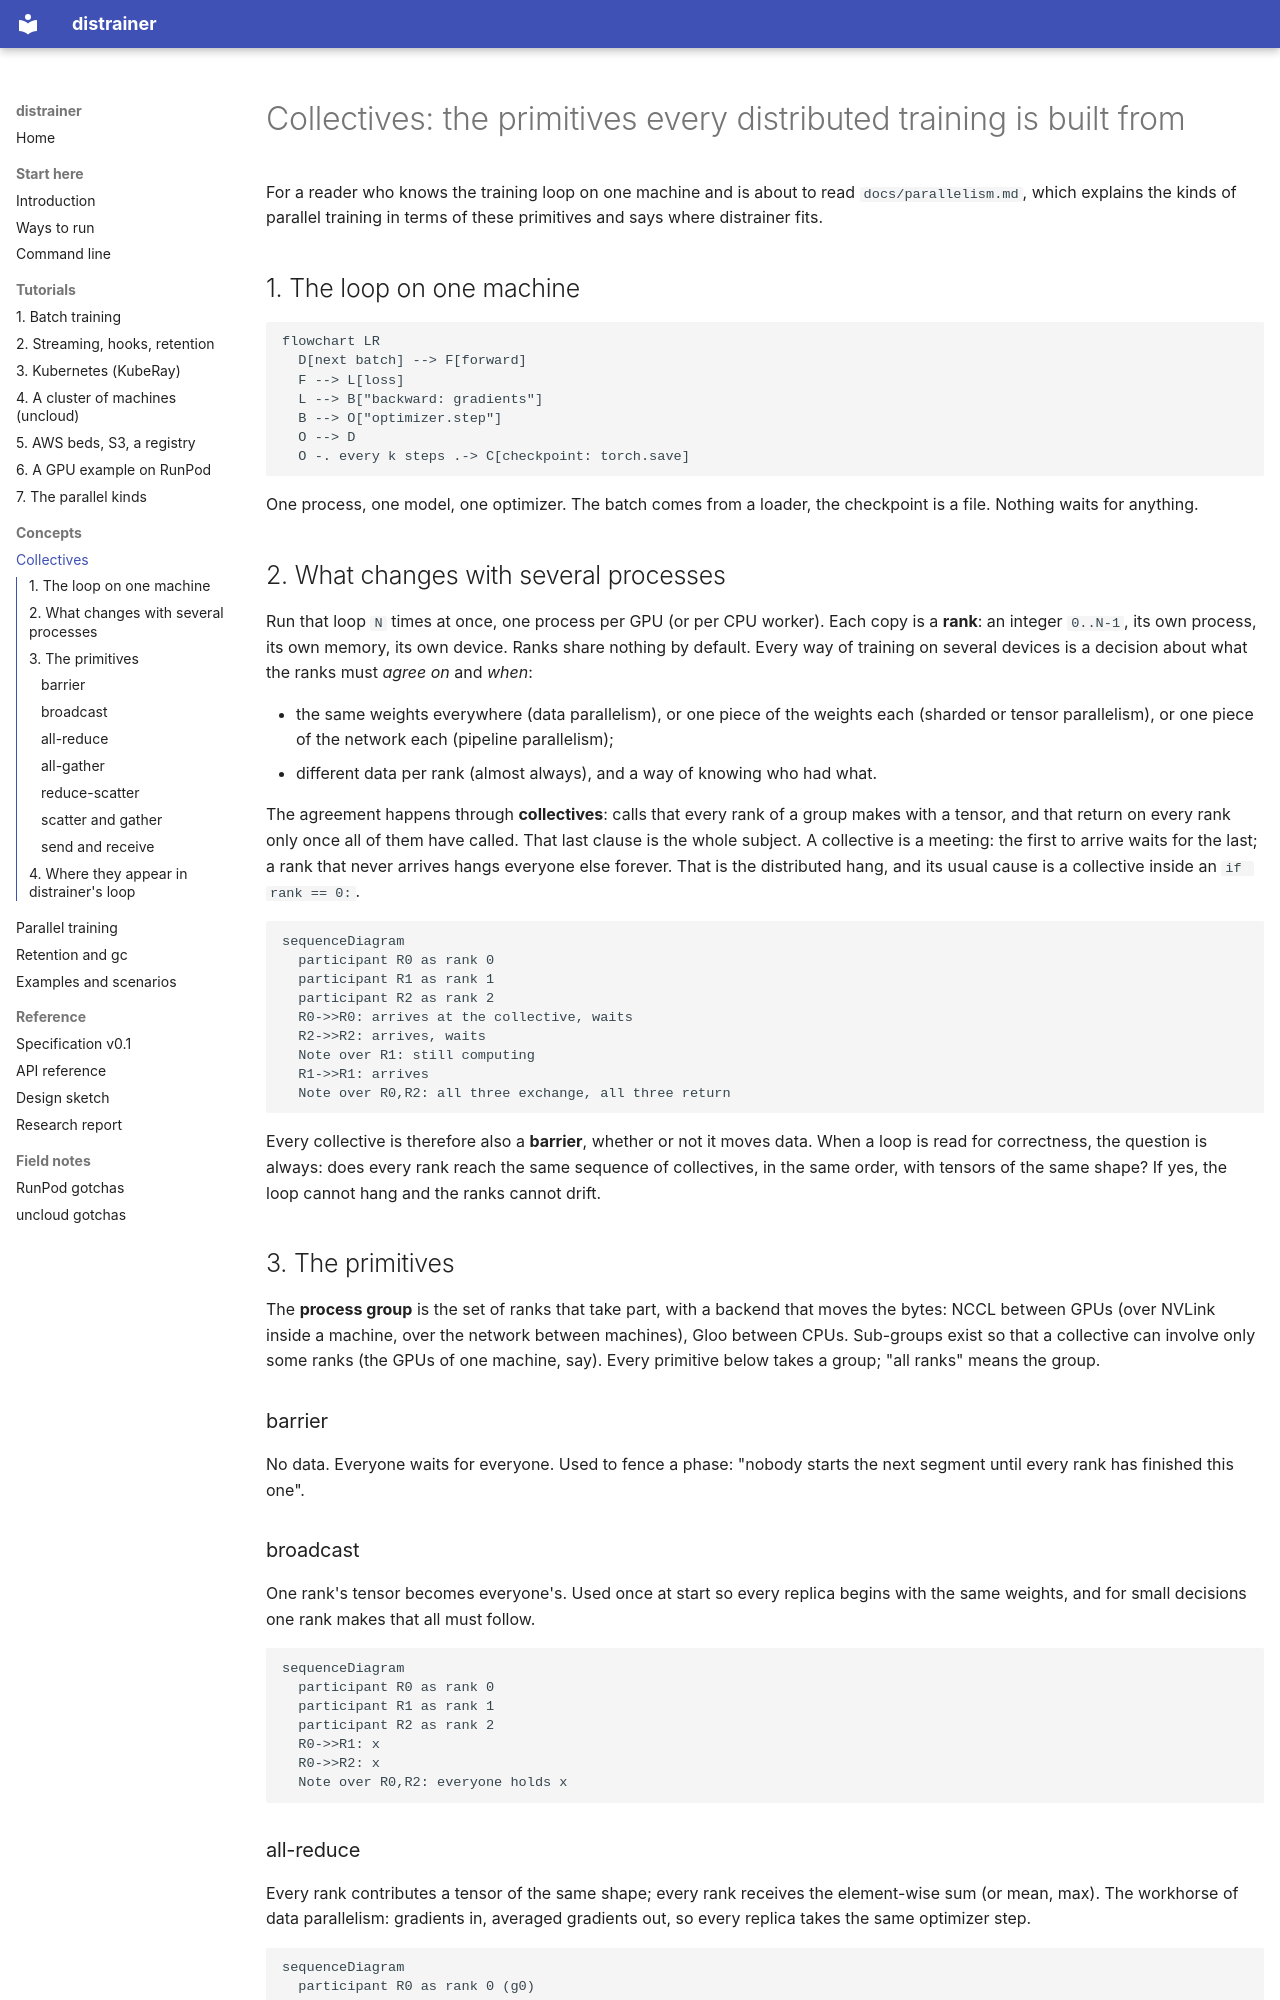

repository: rahuldave/distrainer · page: collectives/index.html · generator: mkdocs

# Collectives: the primitives every distributed training is built from

For a reader who knows the training loop on one machine and is about to read
`docs/parallelism.md`, which explains the kinds of parallel training in terms of these
primitives and says where distrainer fits.

## 1. The loop on one machine

```mermaid
flowchart LR
  D[next batch] --> F[forward]
  F --> L[loss]
  L --> B["backward: gradients"]
  B --> O["optimizer.step"]
  O --> D
  O -. every k steps .-> C[checkpoint: torch.save]
```

One process, one model, one optimizer. The batch comes from a loader, the checkpoint is a
file. Nothing waits for anything.

## 2. What changes with several processes

Run that loop `N` times at once, one process per GPU (or per CPU worker). Each copy is a
**rank**: an integer `0..N-1`, its own process, its own memory, its own device. Ranks share
nothing by default. Every way of training on several devices is a decision about what the
ranks must *agree on* and *when*:

- the same weights everywhere (data parallelism), or one piece of the weights each (sharded
  or tensor parallelism), or one piece of the network each (pipeline parallelism);
- different data per rank (almost always), and a way of knowing who had what.

The agreement happens through **collectives**: calls that every rank of a group makes with a
tensor, and that return on every rank only once all of them have called. That last clause is
the whole subject. A collective is a meeting: the first to arrive waits for the last; a rank
that never arrives hangs everyone else forever. That is the distributed hang, and its usual
cause is a collective inside an `if rank == 0:`.

```mermaid
sequenceDiagram
  participant R0 as rank 0
  participant R1 as rank 1
  participant R2 as rank 2
  R0->>R0: arrives at the collective, waits
  R2->>R2: arrives, waits
  Note over R1: still computing
  R1->>R1: arrives
  Note over R0,R2: all three exchange, all three return
```

Every collective is therefore also a **barrier**, whether or not it moves data. When a loop
is read for correctness, the question is always: does every rank reach the same sequence of
collectives, in the same order, with tensors of the same shape? If yes, the loop cannot hang
and the ranks cannot drift.

## 3. The primitives

The **process group** is the set of ranks that take part, with a backend that moves the
bytes: NCCL between GPUs (over NVLink inside a machine, over the network between machines),
Gloo between CPUs. Sub-groups exist so that a collective can involve only some ranks (the
GPUs of one machine, say). Every primitive below takes a group; "all ranks" means the group.

### barrier

No data. Everyone waits for everyone. Used to fence a phase: "nobody starts the next segment
until every rank has finished this one".

### broadcast

One rank's tensor becomes everyone's. Used once at start so every replica begins with the
same weights, and for small decisions one rank makes that all must follow.

```mermaid
sequenceDiagram
  participant R0 as rank 0
  participant R1 as rank 1
  participant R2 as rank 2
  R0->>R1: x
  R0->>R2: x
  Note over R0,R2: everyone holds x
```
